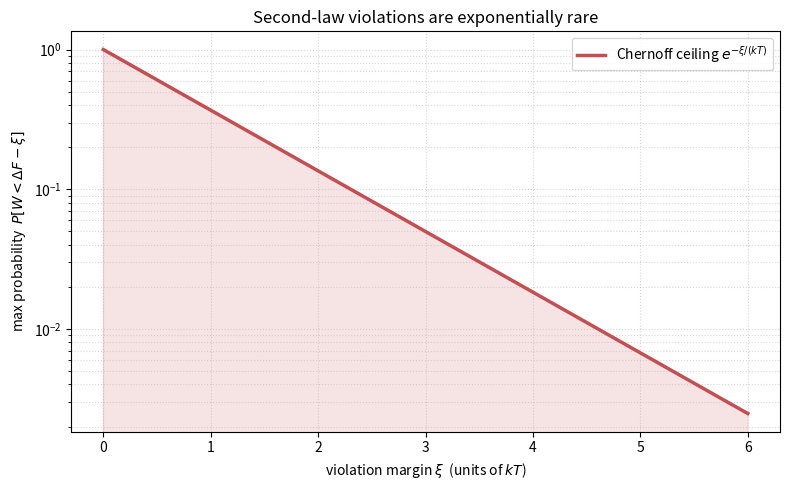

The matplotlib source for this figure:
"""Visualisation: exponential decay of the second-law violation bound."""
import math
import matplotlib.pyplot as plt

K_B = 1.380649e-23
T = 300.0
alpha = 1.0 / (K_B * T)

xis = [i * 0.1 for i in range(0, 61)]          # margin in units of kT
ceiling = [math.exp(-x) for x in xis]          # exp(-xi/(kT)) with xi = x*kT

fig, ax = plt.subplots(figsize=(8, 5))
ax.plot(xis, ceiling, color="#C44E52", lw=2.5,
        label=r"Chernoff ceiling $e^{-\xi/(kT)}$")
ax.fill_between(xis, ceiling, color="#C44E52", alpha=0.15)
ax.set_xlabel(r"violation margin $\xi$  (units of $kT$)")
ax.set_ylabel(r"max probability  $P[W < \Delta F - \xi]$")
ax.set_title("Second-law violations are exponentially rare")
ax.set_yscale("log")
ax.grid(True, which="both", ls=":", alpha=0.5)
ax.legend()
plt.tight_layout()
plt.savefig("landauer_violation_bound.png", dpi=150)
print("saved landauer_violation_bound.png")
